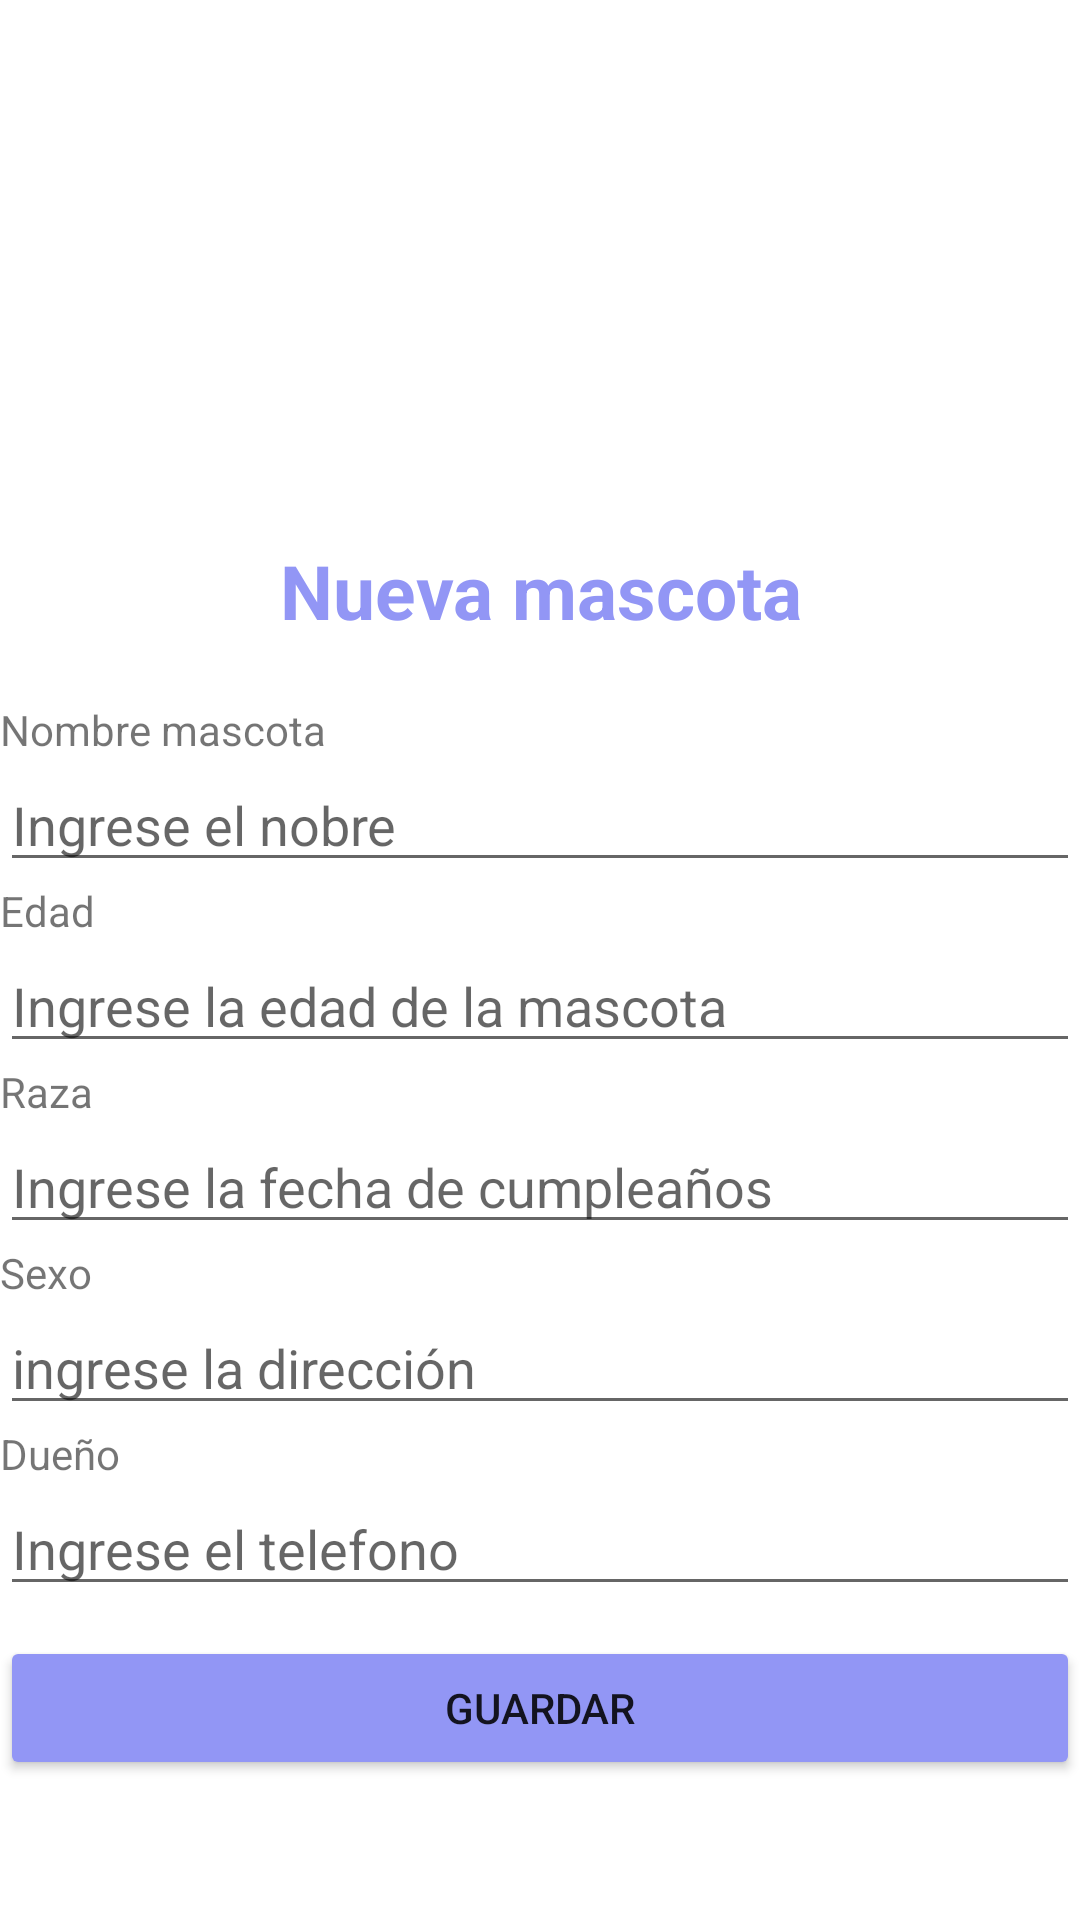

The Android layout XML behind this screen, and the referenced resources:
<!-- AndroidManifest.xml: application theme Theme.VeterinaryCompany -->
<!-- res/layout/activity_create_pet.xml -->
<?xml version="1.0" encoding="utf-8"?>
<RelativeLayout xmlns:android="http://schemas.android.com/apk/res/android"
    xmlns:app="http://schemas.android.com/apk/res-auto"
    xmlns:tools="http://schemas.android.com/tools"
    android:layout_width="match_parent"
    android:layout_height="match_parent"
    tools:context=".activities.pet.CreatePetActivity">

    <ImageView
        android:layout_width="150dp"
        android:layout_height="150dp"
        app:srcCompat="@drawable/ic_add_client"
        android:layout_centerHorizontal="true"
        android:layout_marginTop="10dp"
        android:id="@+id/image_logo"
        />

    <TextView
        android:layout_width="match_parent"
        android:layout_height="wrap_content"
        android:text="Nueva mascota"
        android:layout_marginTop="20dp"
        android:textAlignment="center"
        android:gravity="center"
        android:textSize="25dp"
        android:textColor="@color/purple_500"
        android:id="@+id/text_titlePage"
        android:layout_below="@id/image_logo"
        android:textStyle="bold"
        />

    <TextView
        android:layout_width="wrap_content"
        android:layout_height="wrap_content"
        android:layout_marginTop="20dp"
        android:id="@+id/text_names"
        android:text="Nombre mascota"
        app:layout_constraintBottom_toBottomOf="parent"
        app:layout_constraintEnd_toEndOf="parent"
        app:layout_constraintStart_toStartOf="parent"
        app:layout_constraintTop_toTopOf="parent"
        android:layout_below="@id/text_titlePage"
        />
    <EditText
        android:layout_width="match_parent"
        android:layout_height="wrap_content"
        android:layout_below="@id/text_names"
        android:id="@+id/input_name"
        android:hint="Ingrese el nobre"/>
    <TextView
        android:layout_width="wrap_content"
        android:layout_height="wrap_content"
        android:layout_below="@id/input_name"
        android:id="@+id/text_age"
        android:text="Edad"
        app:layout_constraintBottom_toBottomOf="parent"
        app:layout_constraintEnd_toEndOf="parent"
        app:layout_constraintStart_toStartOf="parent"
        app:layout_constraintTop_toTopOf="parent" />
    <EditText
        android:layout_width="match_parent"
        android:layout_height="wrap_content"
        android:layout_below="@id/text_age"
        android:hint="Ingrese la edad de la mascota"
        android:id="@+id/input_age"/>
    <TextView
        android:layout_width="wrap_content"
        android:layout_height="wrap_content"
        android:id="@+id/text_race"
        android:text="Raza"
        android:layout_below="@id/input_age"
        app:layout_constraintBottom_toBottomOf="parent"
        app:layout_constraintEnd_toEndOf="parent"
        app:layout_constraintStart_toStartOf="parent"
        app:layout_constraintTop_toTopOf="parent" />
    <EditText
        android:layout_width="match_parent"
        android:layout_height="wrap_content"
        android:layout_below="@id/text_race"
        android:id="@+id/input_race"
        android:hint="Ingrese la fecha de cumpleaños"/>
    <TextView
        android:layout_width="wrap_content"
        android:layout_height="wrap_content"
        android:layout_below="@id/input_race"
        android:id="@+id/text_sex"
        android:text="Sexo"
        app:layout_constraintBottom_toBottomOf="parent"
        app:layout_constraintEnd_toEndOf="parent"
        app:layout_constraintStart_toStartOf="parent"
        app:layout_constraintTop_toTopOf="parent" />
    <EditText
        android:layout_width="match_parent"
        android:layout_height="wrap_content"
        android:layout_below="@id/text_sex"
        android:hint="ingrese la dirección"
        android:id="@+id/input_sex"/>
    <TextView
        android:layout_width="wrap_content"
        android:layout_height="wrap_content"
        android:layout_below="@id/input_sex"
        android:id="@+id/text_owner"
        android:text="Dueño"
        app:layout_constraintBottom_toBottomOf="parent"
        app:layout_constraintEnd_toEndOf="parent"
        app:layout_constraintStart_toStartOf="parent"
        app:layout_constraintTop_toTopOf="parent" />
    <EditText
        android:layout_width="match_parent"
        android:layout_height="wrap_content"
        android:layout_below="@id/text_owner"
        android:hint="Ingrese el telefono"
        android:id="@+id/input_owner"/>

    <Button
        android:layout_width="match_parent"
        android:layout_height="wrap_content"
        android:layout_below="@id/input_owner"
        android:layout_marginTop="10dp"
        android:text="Guardar"
        android:id="@+id/btn_create"
        android:backgroundTint="@color/purple_500"
        />

</RelativeLayout>
<!-- resources referenced by this layout -->
<resources>
  <color name="purple_500">#9296F5</color>
  <style name="Theme.VeterinaryCompany" parent="Base.Theme.VeterinaryCompany" />
  <style name="Base.Theme.VeterinaryCompany" parent="Theme.MaterialComponents.DayNight.DarkActionBar">
          
          <item name="colorPrimary">@color/purple_200</item>
          <item name="colorPrimaryVariant">@color/purple_500</item>
          <item name="colorOnPrimary">@color/white</item>
          
          <item name="colorSecondary">@color/blue_500</item>
          <item name="colorSecondaryVariant">@color/blue_500</item>
          <item name="colorOnSecondary">@color/black</item>
          
          <item name="android:statusBarColor">?attr/colorPrimaryVariant</item>
          
      </style>
  <color name="purple_200">#A4A8F3</color>
  <color name="white">#FFFFFFFF</color>
  <color name="blue_500">#9DD7FF</color>
  <color name="black">#FF000000</color>
</resources>
